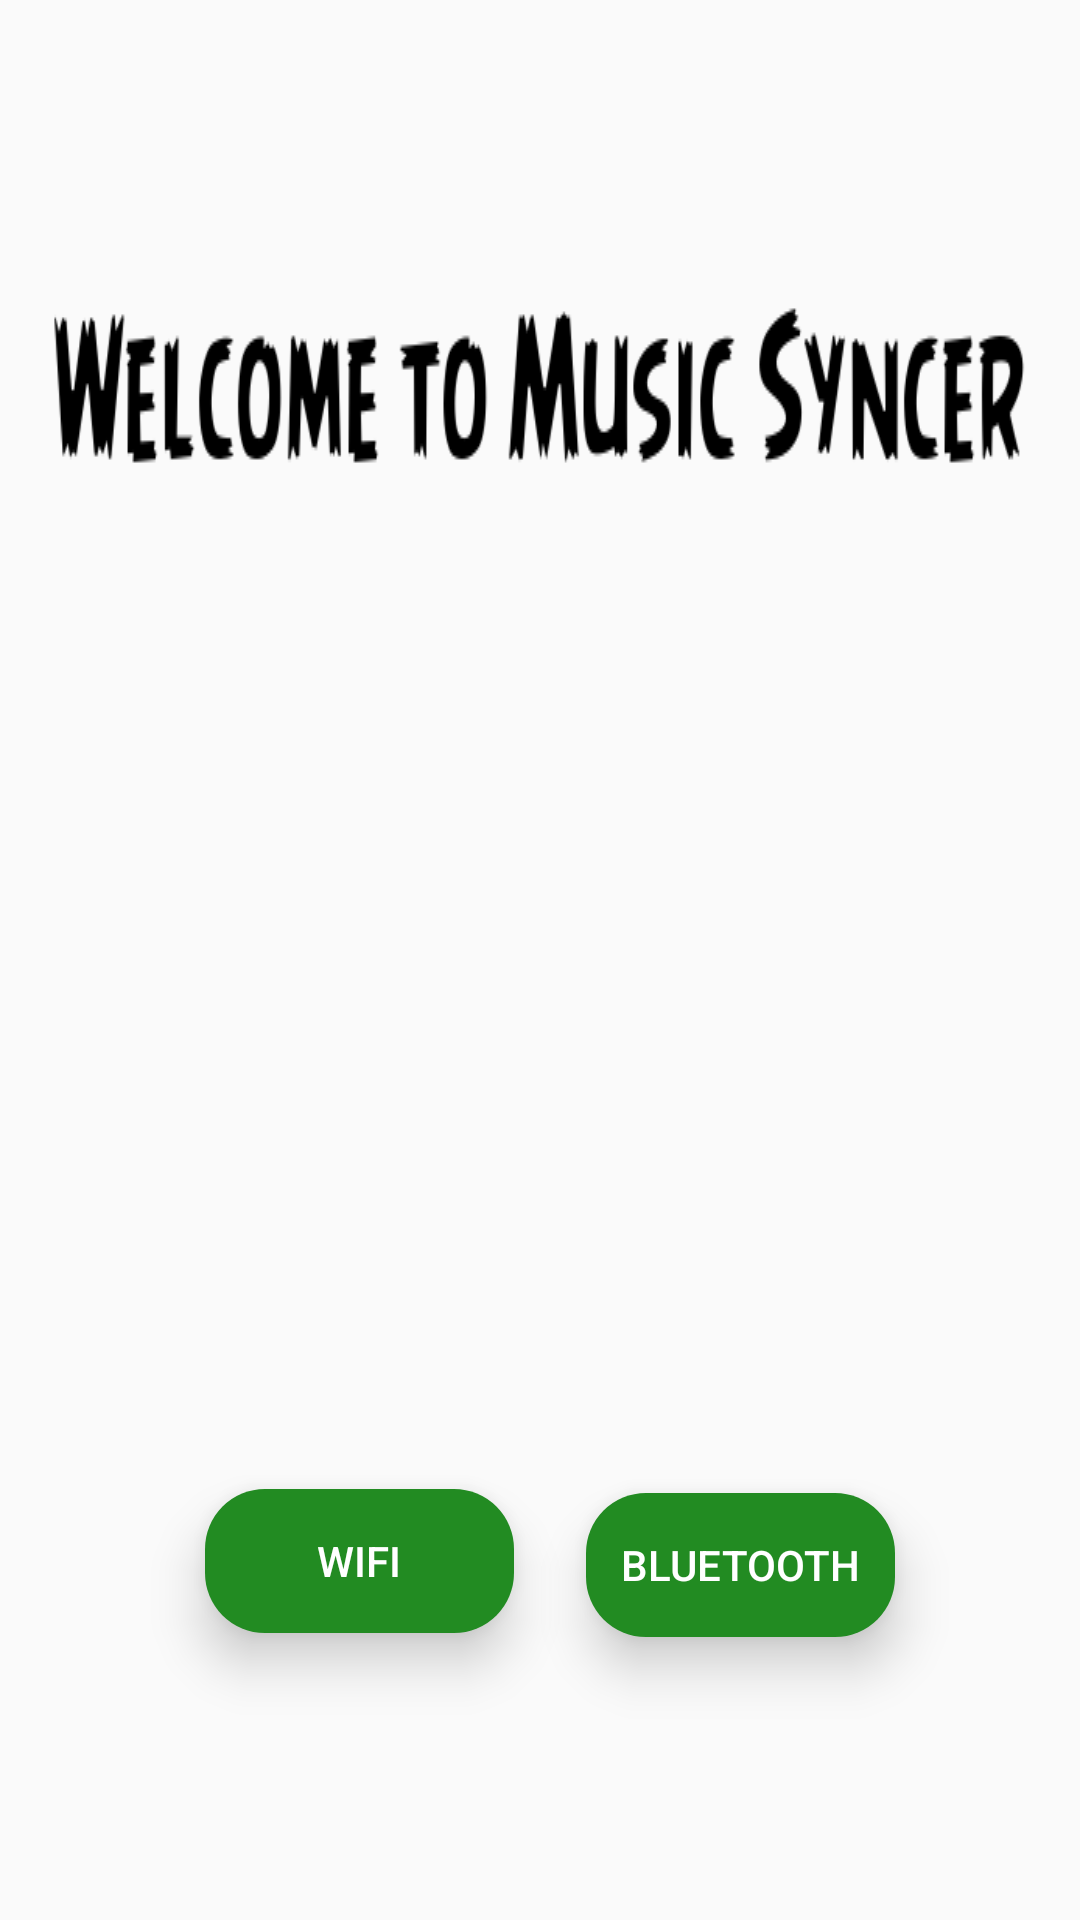

Layout XML and referenced resources for this Android screen:
<!-- AndroidManifest.xml: application theme AppTheme -->
<!-- res/layout/activity_first_page.xml -->
<?xml version="1.0" encoding="utf-8"?>
<android.support.constraint.ConstraintLayout xmlns:android="http://schemas.android.com/apk/res/android"
    xmlns:app="http://schemas.android.com/apk/res-auto"
    xmlns:tools="http://schemas.android.com/tools"
    android:layout_width="match_parent"
    android:layout_height="match_parent"
    tools:context=".FirstPage">

    <ImageView
        android:id="@+id/imageView6"
        android:layout_width="467dp"
        android:layout_height="233dp"
        android:layout_marginTop="8dp"
        android:scaleType="fitXY"
        app:layout_constraintBottom_toBottomOf="parent"
        app:layout_constraintEnd_toEndOf="parent"
        app:layout_constraintHorizontal_bias="0.493"
        app:layout_constraintStart_toStartOf="parent"
        app:layout_constraintTop_toTopOf="parent"
        app:layout_constraintVertical_bias="1.0"
        app:srcCompat="@drawable/semicircle" />

    <Button
        android:id="@+id/Bluetooth"
        android:layout_width="103dp"
        android:layout_height="wrap_content"
        android:layout_marginBottom="8dp"
        android:layout_marginEnd="8dp"
        android:layout_marginStart="8dp"
        android:layout_marginTop="8dp"
        android:background="@drawable/yellow"
        android:elevation="10dp"
        android:stateListAnimator="@null"
        android:text="Bluetooth"
        android:textColor="#ffffff"
        app:layout_constraintBottom_toBottomOf="parent"
        app:layout_constraintEnd_toEndOf="parent"
        app:layout_constraintHorizontal_bias="0.229"
        app:layout_constraintStart_toEndOf="@+id/wifi"
        app:layout_constraintTop_toTopOf="parent"
        app:layout_constraintVertical_bias="0.85" />

    <Button
        android:id="@+id/wifi"
        android:layout_width="103dp"
        android:layout_height="wrap_content"
        android:layout_marginBottom="8dp"
        android:layout_marginEnd="8dp"
        android:layout_marginStart="8dp"
        android:background="@drawable/yellow"
        android:elevation="10dp"
        android:stateListAnimator="@null"
        android:text="WIFI"
        android:textColor="#ffffff"
        app:layout_constraintBottom_toBottomOf="parent"
        app:layout_constraintEnd_toEndOf="parent"
        app:layout_constraintHorizontal_bias="0.25"
        app:layout_constraintStart_toStartOf="parent"
        app:layout_constraintTop_toTopOf="parent"
        app:layout_constraintVertical_bias="0.85" />

    <ImageView
        android:id="@+id/imageView10"
        android:layout_width="wrap_content"
        android:layout_height="wrap_content"
        android:layout_marginTop="100dp"
        android:scaleType="fitXY"
        app:layout_constraintEnd_toEndOf="parent"
        app:layout_constraintHorizontal_bias="0.0"
        app:layout_constraintStart_toStartOf="parent"
        app:layout_constraintTop_toTopOf="parent"
        app:srcCompat="@drawable/welcometwo" />

    <ImageView
        android:id="@+id/imageView11"
        android:layout_width="136dp"
        android:layout_height="147dp"
        android:layout_marginBottom="8dp"
        android:layout_marginEnd="8dp"
        android:layout_marginStart="8dp"
        android:layout_marginTop="8dp"
        android:scaleType="fitXY"
        app:layout_constraintBottom_toTopOf="@+id/imageView6"
        app:layout_constraintEnd_toEndOf="parent"
        app:layout_constraintStart_toStartOf="parent"
        app:layout_constraintTop_toBottomOf="@+id/imageView10"
        app:srcCompat="@drawable/music" />

</android.support.constraint.ConstraintLayout>
<!-- resources referenced by this layout -->
<resources>
  <!-- drawable welcometwo: png bitmap (drawable, 9687 bytes) -->
  <!-- drawable yellow (drawable) -->
  <?xml version="1.0" encoding="utf-8"?>
  <shape xmlns:android="http://schemas.android.com/apk/res/android">
      <solid android:color="#228B22"/>
      <corners android:radius= "20dp"/>
  
  </shape>
  <style name="AppTheme" parent="Theme.AppCompat.Light.NoActionBar">
          
          <item name="colorPrimary">@color/colorPrimary</item>
          <item name="colorPrimaryDark">@color/colorPrimaryDark</item>
          <item name="colorAccent">@color/colorAccent</item>
          <item name="android:windowTranslucentNavigation">false</item>
          <item name="android:windowTranslucentStatus">true</item>
      </style>
  <!-- not gathered from this repository: default colours our renderer supplied (Android Studio template values) -->
  <color name="colorPrimary">#FF6200EE</color>
  <color name="colorPrimaryDark">#FF3700B3</color>
  <color name="colorAccent">#FF03DAC5</color>
</resources>
